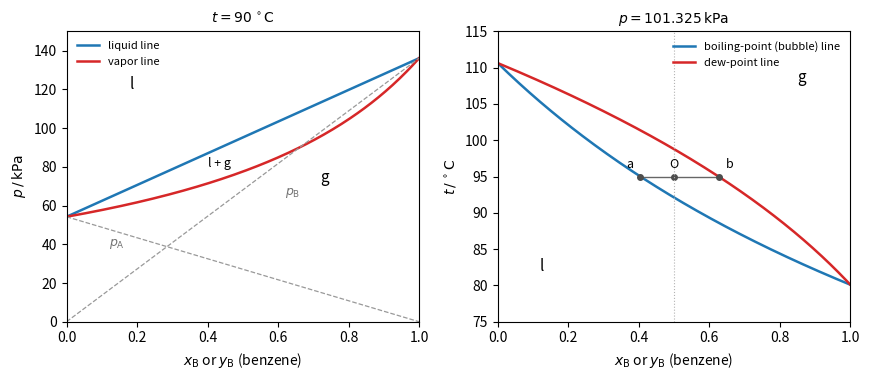

Generate this figure with matplotlib:
"""Vapor-liquid equilibrium of the nearly ideal mixture benzene (B) + toluene (A), computed
from Raoult's law with Antoine vapor pressures. Left: p-x diagram at 90 C. Right: T-x
diagram at 101.325 kPa with a tie line and the lever rule."""

import numpy as np
import matplotlib.pyplot as plt
from scipy.optimize import brentq

MMHG = 0.133322368  # kPa


def antoine(A, B, C):
    return lambda T: 10 ** (A - B / (C + T - 273.15)) * MMHG


pB = antoine(6.90565, 1211.033, 220.790)   # benzene
pA = antoine(6.95464, 1344.800, 219.482)   # toluene
x = np.linspace(0, 1, 201)

fig, (ax1, ax2) = plt.subplots(1, 2, figsize=(8.8, 3.9))

T0 = 363.15
pl = pA(T0) + (pB(T0) - pA(T0)) * x                 # bubble (liquid) line
pv = 1 / ((1 - x) / pA(T0) + x / pB(T0))            # dew (vapor) line, x read as y_B
ax1.plot(x, pl, color="C0", lw=1.8, label="liquid line")
ax1.plot(x, pv, color="C3", lw=1.8, label="vapor line")
ax1.plot(x, x * pB(T0), color="0.6", lw=0.9, ls="--")
ax1.plot(x, (1 - x) * pA(T0), color="0.6", lw=0.9, ls="--")
ax1.text(0.62, 0.48 * pB(T0), r"$p_\mathrm{B}$", fontsize=9, color="0.45")
ax1.text(0.12, 0.72 * pA(T0), r"$p_\mathrm{A}$", fontsize=9, color="0.45")
ax1.text(0.18, 120, "l", fontsize=11)
ax1.text(0.72, 72, "g", fontsize=11)
ax1.text(0.40, 80, "l + g", fontsize=9)
ax1.set_xlabel(r"$x_\mathrm{B}$ or $y_\mathrm{B}$ (benzene)")
ax1.set_ylabel(r"$p\,/\,\mathrm{kPa}$")
ax1.set_title(r"$t = 90\,^\circ\mathrm{C}$", fontsize=10)
ax1.set_xlim(0, 1)
ax1.set_ylim(0, 150)
ax1.legend(frameon=False, fontsize=8, loc="upper left")

P = 101.325
Tb = np.array([brentq(lambda T: (1 - xi) * pA(T) + xi * pB(T) - P, 340, 400) for xi in x])
y = x * pB(Tb) / P
t = Tb - 273.15
ax2.plot(x, t, color="C0", lw=1.8, label="boiling-point (bubble) line")
ax2.plot(y, t, color="C3", lw=1.8, label="dew-point line")
# tie line through the system point X = 0.5 at 95 C
Ttie = 95 + 273.15
xl = (P - pA(Ttie)) / (pB(Ttie) - pA(Ttie))
yv = xl * pB(Ttie) / P
X = 0.5
ax2.plot([xl, yv], [95, 95], color="0.4", lw=1.0)
ax2.plot([xl, X, yv], [95, 95, 95], "o", color="0.3", ms=4)
ax2.text(xl - 0.02, 96.2, "a", ha="right", fontsize=9)
ax2.text(X, 96.2, "O", ha="center", fontsize=9)
ax2.text(yv + 0.02, 96.2, "b", fontsize=9)
ax2.axvline(X, color="0.7", lw=0.8, ls=":")
ax2.text(0.12, 82, "l", fontsize=11)
ax2.text(0.85, 108, "g", fontsize=11)
ax2.set_xlabel(r"$x_\mathrm{B}$ or $y_\mathrm{B}$ (benzene)")
ax2.set_ylabel(r"$t\,/\,^\circ\mathrm{C}$")
ax2.set_title(r"$p = 101.325\,\mathrm{kPa}$", fontsize=10)
ax2.set_xlim(0, 1)
ax2.set_ylim(75, 115)
ax2.legend(frameon=False, fontsize=8, loc="upper right")
fig.tight_layout()
